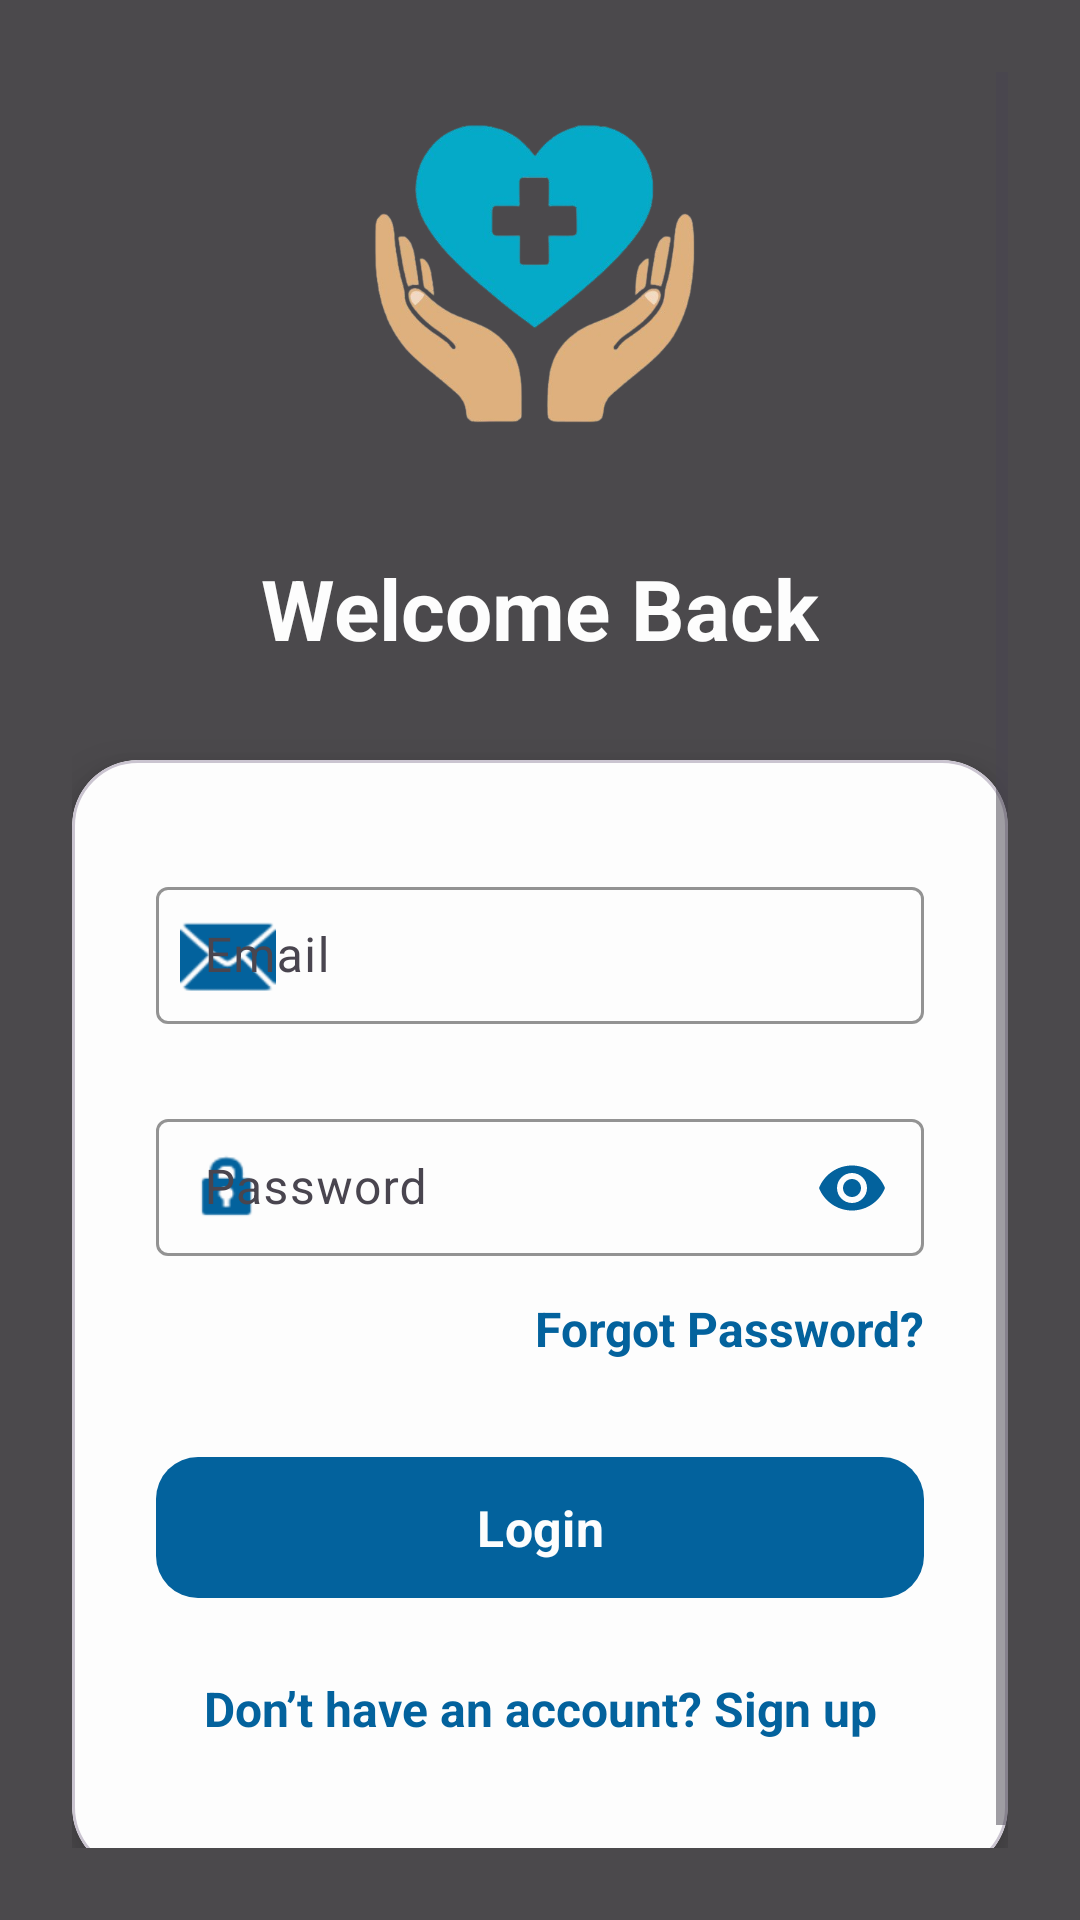

This screen was rendered from an Android layout file. Write that file and the resources it references.
<!-- AndroidManifest.xml: application theme Theme.Organ_Donation -->
<!-- res/layout/activity_login.xml -->
<?xml version="1.0" encoding="utf-8"?>
<FrameLayout xmlns:android="http://schemas.android.com/apk/res/android"
    xmlns:app="http://schemas.android.com/apk/res-auto"
    xmlns:tools="http://schemas.android.com/tools"
    android:layout_width="match_parent"
    android:layout_height="match_parent"
    android:background="@drawable/bg_splash"
    tools:context=".activities.LoginActivity">

    
    <View
        android:layout_width="match_parent"
        android:layout_height="match_parent"
        android:background="#B3000000" />

    <ScrollView
        android:layout_width="match_parent"
        android:layout_height="match_parent"
        android:padding="24dp">

        <LinearLayout
            android:layout_width="match_parent"
            android:layout_height="wrap_content"
            android:orientation="vertical"
            android:gravity="center_horizontal">

            
            <ImageView
                android:layout_width="140dp"
                android:layout_height="140dp"
                android:layout_marginBottom="20dp"
                android:src="@drawable/logo_image"
                android:scaleType="fitCenter"
                android:contentDescription="App Logo" />

            
            <TextView
                android:layout_width="wrap_content"
                android:layout_height="wrap_content"
                android:text="Welcome Back"
                android:textColor="@color/background_offwhite"
                android:textStyle="bold"
                android:textSize="28sp"
                android:layout_marginBottom="32dp" />

            
            <com.google.android.material.card.MaterialCardView
                android:layout_width="match_parent"
                android:layout_height="wrap_content"
                app:cardBackgroundColor="@color/background_offwhite"
                app:cardCornerRadius="22dp"
                app:cardElevation="10dp"
                android:layout_marginBottom="24dp">

                <LinearLayout
                    android:layout_width="match_parent"
                    android:layout_height="wrap_content"
                    android:orientation="vertical"
                    android:paddingStart="28dp"
                    android:paddingEnd="28dp"
                    android:paddingTop="36dp"
                    android:paddingBottom="44dp">

                    
                    <com.google.android.material.textfield.TextInputLayout
                        style="@style/Widget.Material3.TextInputLayout.OutlinedBox"
                        android:layout_width="match_parent"
                        android:layout_height="wrap_content"
                        android:hint="Email"
                        android:layout_marginBottom="24dp"
                        app:startIconDrawable="@android:drawable/ic_dialog_email"
                        app:startIconTint="@color/primary_dark_blue"
                        app:boxStrokeColor="@color/primary_dark_blue"
                        app:hintTextColor="@color/primary_dark_blue"
                        app:boxStrokeWidthFocused="2dp"
                        app:boxBackgroundMode="outline"
                        app:boxBackgroundColor="@color/background_offwhite">

                        <com.google.android.material.textfield.TextInputEditText
                            android:id="@+id/editTextEmail"
                            android:layout_width="match_parent"
                            android:layout_height="wrap_content"
                            android:inputType="textEmailAddress"
                            android:paddingVertical="12dp"
                            android:textColor="@color/primary_dark_blue"
                            android:textColorHint="@color/primary_dark_blue"
                            android:textCursorDrawable="@null" />
                    </com.google.android.material.textfield.TextInputLayout>

                    
                    <com.google.android.material.textfield.TextInputLayout
                        style="@style/Widget.Material3.TextInputLayout.OutlinedBox"
                        android:layout_width="match_parent"
                        android:layout_height="wrap_content"
                        android:hint="Password"
                        android:layout_marginBottom="12dp"
                        app:startIconDrawable="@android:drawable/ic_lock_idle_lock"
                        app:startIconTint="@color/primary_dark_blue"
                        app:endIconMode="password_toggle"
                        app:endIconTint="@color/primary_dark_blue"
                        app:boxStrokeColor="@color/primary_dark_blue"
                        app:hintTextColor="@color/primary_dark_blue"
                        app:boxStrokeWidthFocused="2dp"
                        app:boxBackgroundMode="outline"
                        app:boxBackgroundColor="@color/background_offwhite">

                        <com.google.android.material.textfield.TextInputEditText
                            android:id="@+id/editTextPassword"
                            android:layout_width="match_parent"
                            android:layout_height="wrap_content"
                            android:inputType="textPassword"
                            android:paddingVertical="12dp"
                            android:textColor="@color/primary_dark_blue"
                            android:textColorHint="@color/primary_dark_blue"
                            android:textCursorDrawable="@null" />
                    </com.google.android.material.textfield.TextInputLayout>

                    
                    <TextView
                        android:id="@+id/textForgotPassword"
                        android:layout_width="match_parent"
                        android:layout_height="wrap_content"
                        android:text="Forgot Password?"
                        android:textColor="@color/primary_dark_blue"
                        android:textSize="16sp"
                        android:textStyle="bold"
                        android:gravity="end"
                        android:layout_marginBottom="28dp" />

                    
                    <com.google.android.material.button.MaterialButton
                        android:id="@+id/buttonLogin"
                        android:layout_width="match_parent"
                        android:layout_height="55dp"
                        android:text="Login"
                        android:textAllCaps="false"
                        android:textStyle="bold"
                        android:textSize="16.5sp"
                        android:textColor="@color/background_offwhite"
                        app:cornerRadius="14dp"
                        app:backgroundTint="@color/primary_dark_blue"
                        android:layout_marginBottom="22dp" />

                    
                    <TextView
                        android:id="@+id/textSignup"
                        android:layout_width="match_parent"
                        android:layout_height="wrap_content"
                        android:text="Don’t have an account? Sign up"
                        android:textColor="@color/primary_dark_blue"
                        android:textStyle="bold"
                        android:textSize="16sp"
                        android:gravity="center" />
                </LinearLayout>
            </com.google.android.material.card.MaterialCardView>
        </LinearLayout>
    </ScrollView>
</FrameLayout>
<!-- resources referenced by this layout -->
<resources>
  <color name="background_offwhite">#FDFDFD</color>
  <color name="primary_dark_blue">#03629D</color>
  <!-- drawable logo_image: png bitmap (drawable, 115594 bytes) -->
  <style name="Theme.Organ_Donation" parent="Theme.Material3.DayNight.NoActionBar">
  
          
          <item name="colorPrimary">@color/primary</item>
          <item name="colorSecondary">@color/primary_light_blue</item>
          <item name="colorOnPrimary">@color/white</item>
          <item name="android:statusBarColor">@color/primary_dark</item>
  
          
          <item name="android:fontFamily">sans-serif</item>
          <item name="android:textColorHint">@color/text_secondary</item>
  
          
          <item name="textInputStyle">@style/BlueHintTextInput</item>
      </style>
  <color name="primary">#1976D2</color>
  <color name="primary_light_blue">#74B9FF</color>
  <color name="white">#FFFFFF</color>
  <color name="primary_dark">#1565C0</color>
  <color name="text_secondary">#4A4A4A</color>
  <style name="BlueHintTextInput" parent="@style/Widget.Material3.TextInputLayout.OutlinedBox">
          <item name="boxStrokeColor">@color/primary</item>
          <item name="startIconTint">@color/primary</item>
          <item name="endIconTint">@color/primary</item>
          <item name="boxStrokeWidthFocused">2dp</item>
          <item name="hintTextAppearance">@style/BlueHintAppearance</item>
      </style>
  <style name="BlueHintAppearance" parent="@style/TextAppearance.Material3.BodySmall">
          <item name="android:textColor">@color/primary</item>
      </style>
</resources>
